Run: headless pygame with SDL's dummy video driver; simulated clock (each Clock.tick advances the game by its frame time, no real sleeping); random seed 0; keys injected as events and as key.get_pressed() state; mouse plan: one left click at the window centre at the start of phase 2, then a move to the lower-right quarter at the start of phase 3.
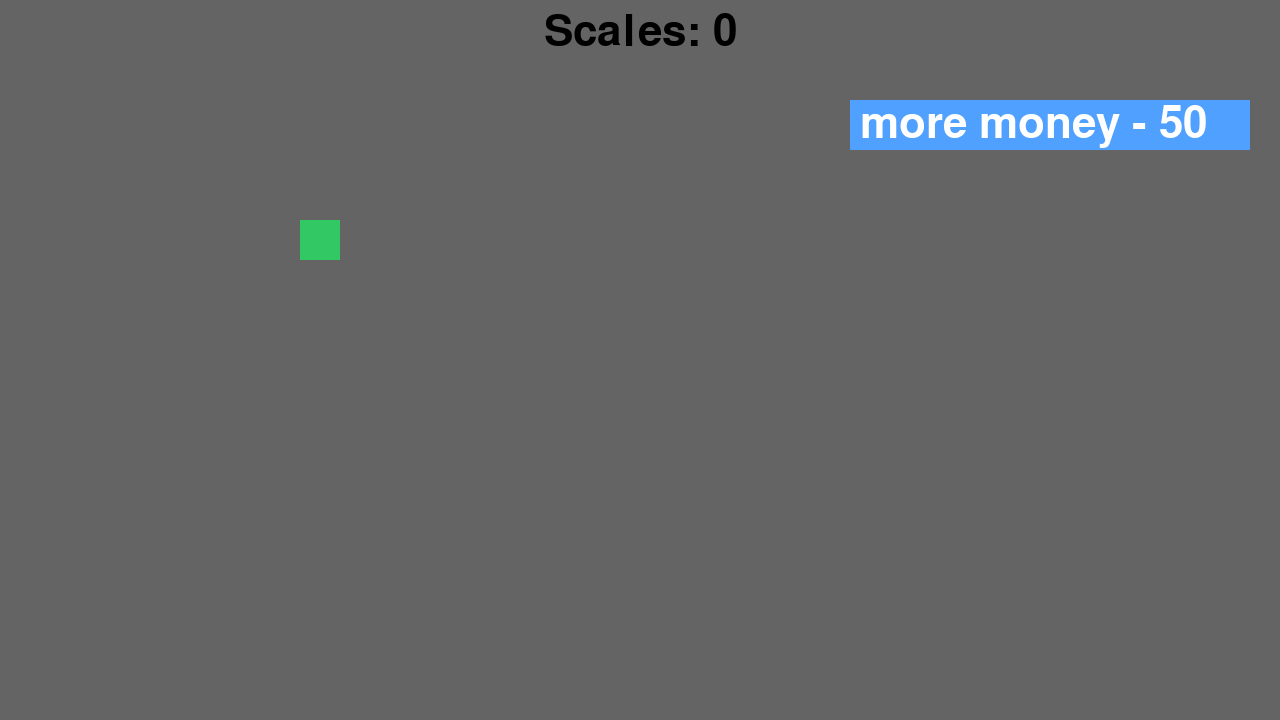
Frame 1 of 4 · flips 1–60 · no input
Frame 2 of 4 · flips 61–180 · clicked the window centre · tapped SPACE, RETURN · held RIGHT (→), D · screen unchanged from frame 1, image omitted
Frame 3 of 4 · flips 181–300 · moved the mouse to the lower-right quarter · held DOWN (↓), S · screen unchanged from frame 2, image omitted
Frame 4 of 4 · flips 301–420 · held LEFT (←), A, UP (↑), W · screen unchanged from frame 3, image omitted

The pygame program that drew these frames:

import pygame

pygame.init()
screen = pygame.display.set_mode((1280, 720))
clock = pygame.time.Clock()
running = True
scales = 0
click_amount = 1
font = pygame.font.Font(None, 64)

# Shop stuff
SHOP_X = 850
SHOP_START_Y = 100
ITEM_W, ITEM_H = 400, 50
ITEM_GAP = 10
last_used_id = 0
shop_items = []

def draw_snek(surface):
    pygame.draw.rect(surface, (50, 200, 100), pygame.Rect(300, 220, 40, 40))
    return pygame.Rect(300,220,40,40)

def draw_scales(screen, font):
    if pygame.font:
        text = font.render(f"Scales: {scales}", True, (0,0,0))
        textpos = text.get_rect(centerx=screen.get_width() / 2, y=10)
        screen.blit(text, textpos)

def add_shop_item(name, cost, last_used_id):
    y = SHOP_START_Y + len(shop_items) * (ITEM_H + ITEM_GAP)
    rect = pygame.Rect(SHOP_X, y, ITEM_W, ITEM_H)
    id = last_used_id + 1
    last_used_id += 1
    shop_items.append({"name": name, "cost": cost, "rect": rect, "id": id})

def draw_shop(surface, font):
    for item in shop_items:
        color = (80,160,255)
        pygame.draw.rect(surface, color, item["rect"])
        label = font.render(f"{item['name']} - {item['cost']}", True, (255,255,255))
        surface.blit(label, (item["rect"].x + 10, item["rect"].centery - label.get_height() // 2))

def get_click_item(pos):
    for item in shop_items:
        if item["rect"].collidepoint(pos):
            return item
    return None

add_shop_item("more money", 50, last_used_id)

while running:
    for event in pygame.event.get():
        if event.type == pygame.QUIT:
            running = False

        if event.type == pygame.MOUSEBUTTONDOWN:
            if event.button == 1 and snek.collidepoint(event.pos):
                scales += click_amount
                print(scales)
            item = get_click_item(event.pos)
            if item and scales >= item["cost"]:
                scales -= item["cost"]
                if item["id"] == 1:
                    click_amount += 1
                print(f"bought {item['name']}")

    background = pygame.Surface(screen.get_size())
    background = background.convert()
    background.fill((100,100,100))
    screen.blit(background, (0,0))

    snek = draw_snek(screen)
    draw_scales(screen, font)
    draw_shop(screen, font)

    pygame.display.flip()

    clock.tick(60)

pygame.quit()
